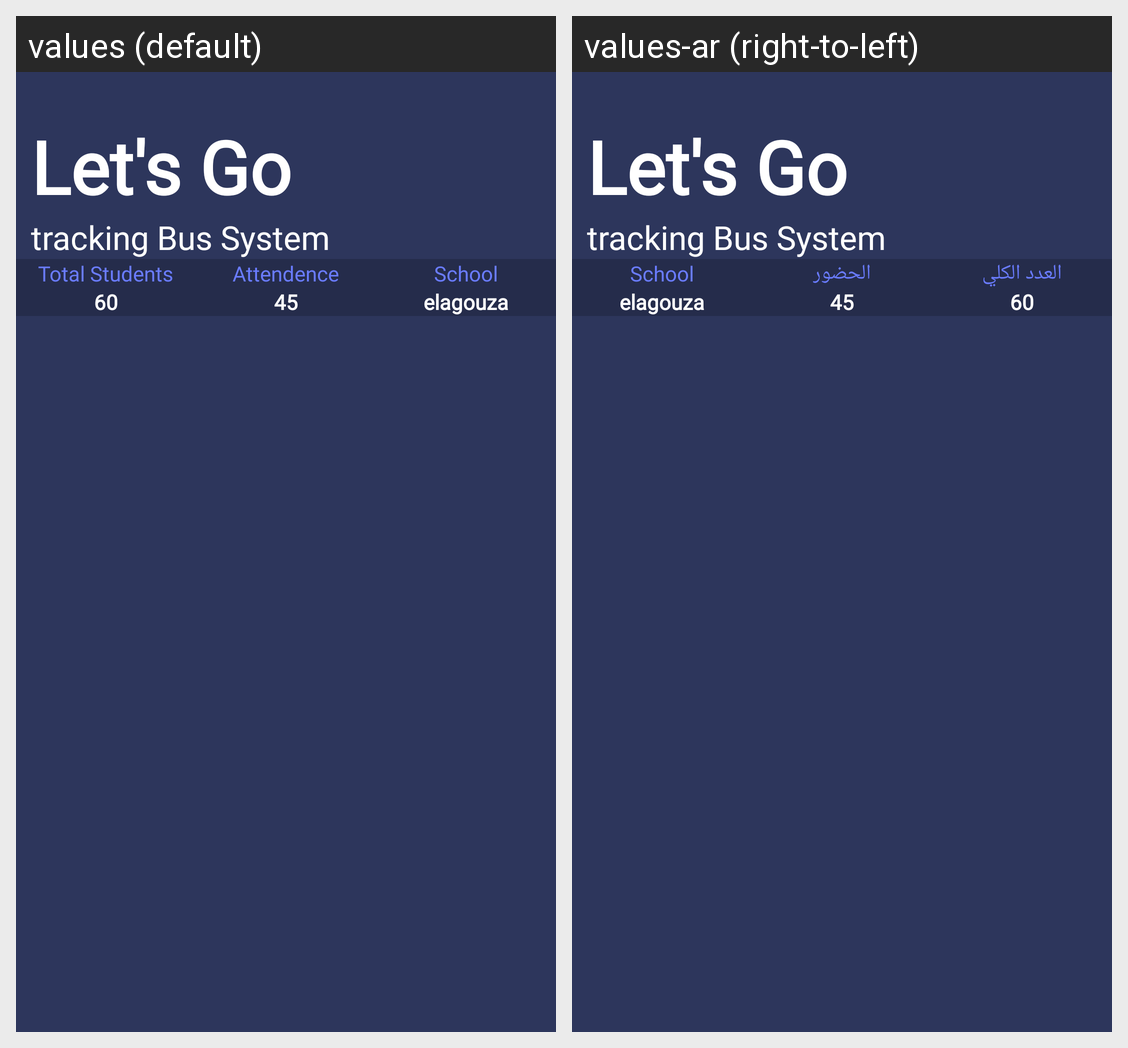

Translations of the strings shown on this Android screen, per locale in the grid:
Android screen res/layout/activity_dashboard.xml rendered under 2 locales, left to right: values (default), values-ar (right-to-left). Device: Nexus 5 (rendered at 1080×1920; each locale shown at half size, 540×960, under a caption strip naming it); theme Theme.Mapbox2.
Strings drawn on this screen, with the default value and each locale's value (text and hints the layout hard-codes, and strings that could not be matched under every locale, appear in the picture but are not listed):

let_s_go
  values: Let's Go
  values-ar: Let's Go  [not translated; the default value is used]

tracking_bus_system
  values: tracking Bus System
  values-ar: tracking Bus System  [not translated; the default value is used]

total_students
  values: Total Students
  values-ar: العدد الكلي

student_attendence
  values: Attendence
  values-ar: الحضور

school_name
  values: School
  values-ar: School  [not translated; the default value is used]
